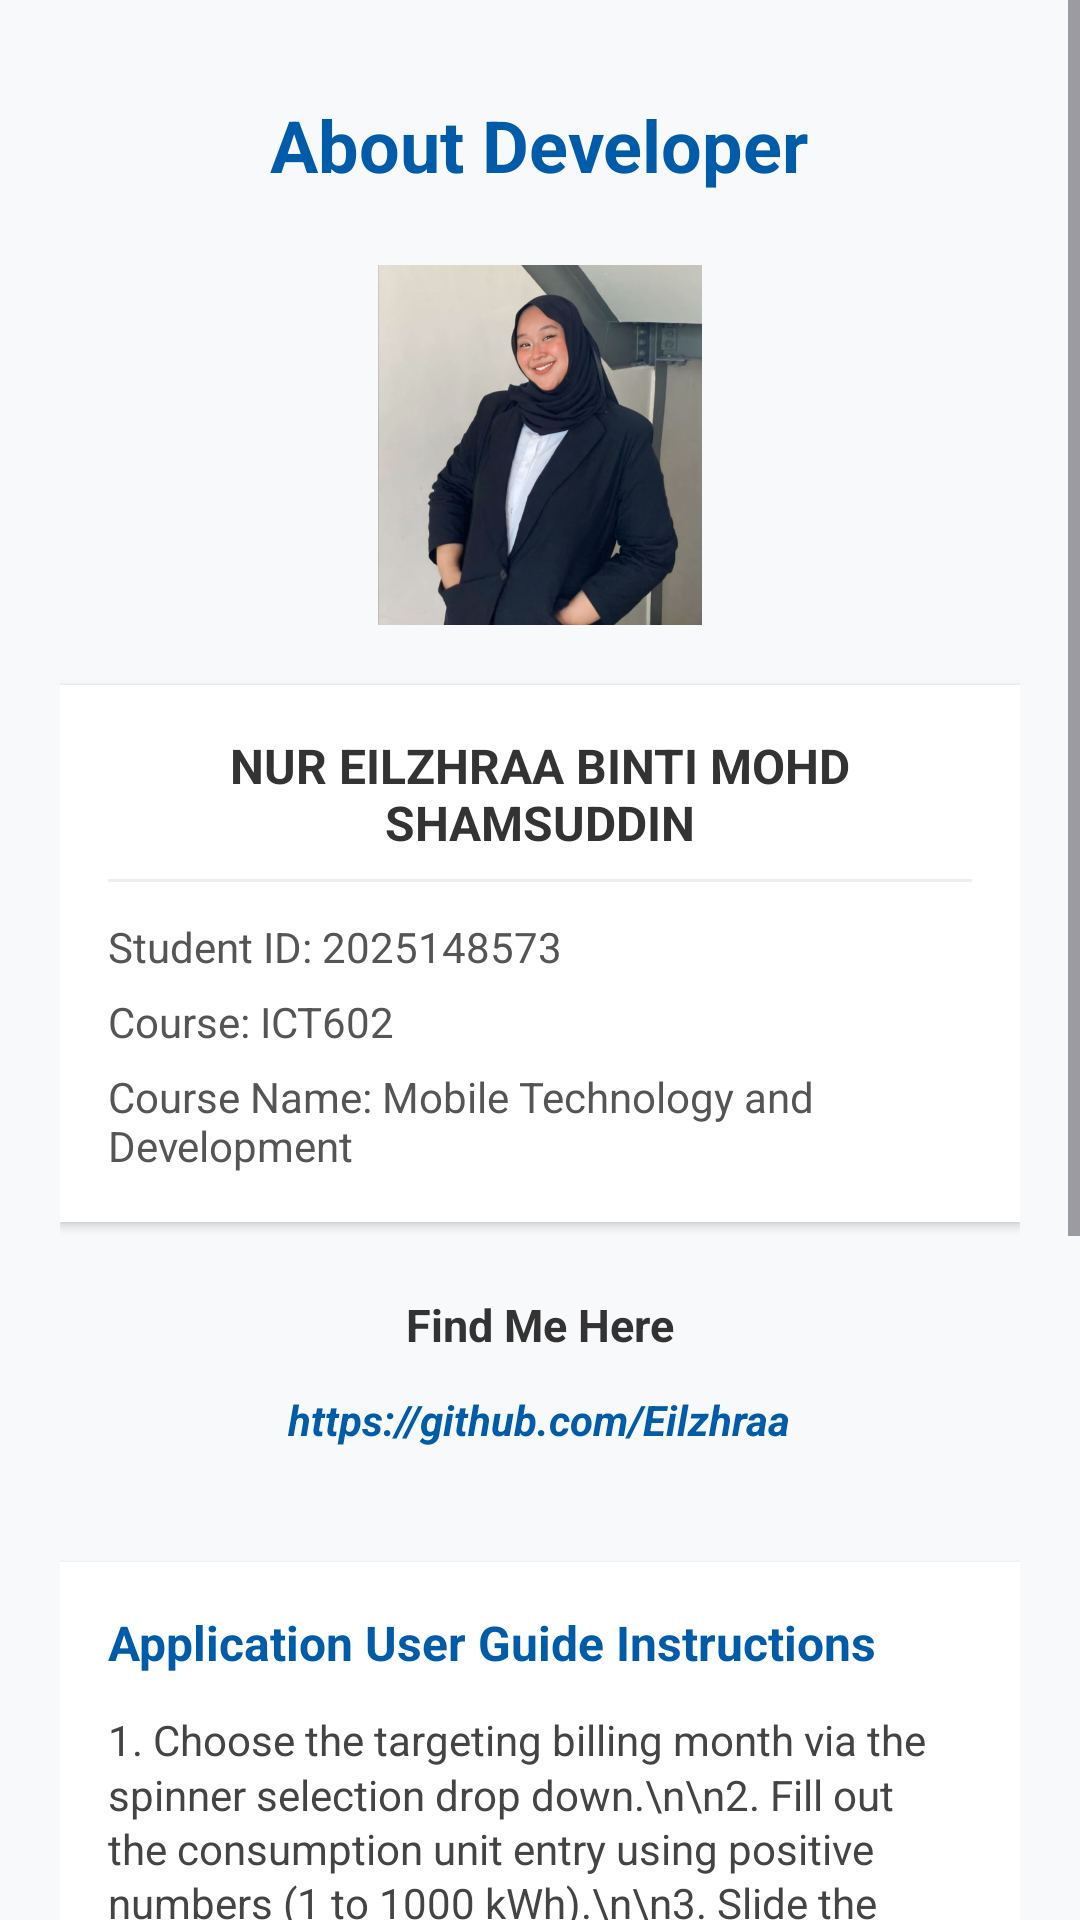

Write the Android layout XML for this screen, with the resource values it uses.
<!-- AndroidManifest.xml: application theme Theme.ElectricBill -->
<!-- res/layout/activity_about.xml -->
<?xml version="1.0" encoding="utf-8"?>
<ScrollView xmlns:android="http://schemas.android.com/apk/res/android"
    android:layout_width="match_parent"
    android:layout_height="match_parent"
    android:fillViewport="true"
    android:background="#F8F9FA">

    <LinearLayout
    android:layout_width="match_parent"
    android:layout_height="wrap_content"
    android:orientation="vertical"
    android:padding="20dp"
    android:gravity="center_horizontal">

    <TextView
        android:layout_width="wrap_content"
        android:layout_height="wrap_content"
        android:text="About Developer"
        android:textSize="24sp"
        android:textStyle="bold"
        android:textColor="#005CA9"
        android:layout_marginTop="12dp"
        android:layout_marginBottom="24dp"/>

    <ImageView
        android:id="@+id/imgProfile"
        android:layout_width="120dp"
        android:layout_height="120dp"
        android:layout_marginBottom="20dp"
        android:src="@drawable/img_2"
        android:contentDescription="Developer Profile" />

    <LinearLayout
        android:layout_width="match_parent"
        android:layout_height="wrap_content"
        android:orientation="vertical"
        android:background="@android:color/white"
        android:padding="16dp"
        android:elevation="2dp"
        android:layout_marginBottom="24dp">

        <TextView
            android:layout_width="wrap_content"
            android:layout_height="wrap_content"
            android:text="NUR EILZHRAA BINTI MOHD SHAMSUDDIN"
            android:textSize="16sp"
            android:textStyle="bold"
            android:textColor="#333333"
            android:layout_marginBottom="8dp"
            android:gravity="center"
            android:layout_gravity="center"/>

        <View
            android:layout_width="match_parent"
            android:layout_height="1dp"
            android:background="#EEEEEE"
            android:layout_marginBottom="12dp"/>

        <TextView
            android:layout_width="wrap_content"
            android:layout_height="wrap_content"
            android:text="Student ID: 2025148573"
            android:textColor="#555555"
            android:layout_marginBottom="6dp"/>

        <TextView
            android:layout_width="wrap_content"
            android:layout_height="wrap_content"
            android:text="Course: ICT602"
            android:textColor="#555555"
            android:layout_marginBottom="6dp"/>

        <TextView
            android:layout_width="match_parent"
            android:layout_height="wrap_content"
            android:text="Course Name: Mobile Technology and Development"
            android:textColor="#555555" />
    </LinearLayout>

    <TextView
        android:layout_width="wrap_content"
        android:layout_height="wrap_content"
        android:text="Find Me Here"
        android:textStyle="bold"
        android:textSize="15sp"
        android:textColor="#333333"
        android:layout_marginBottom="6dp"/>

    <TextView
        android:id="@+id/tvGithubUrl"
        android:layout_width="wrap_content"
        android:layout_height="wrap_content"
        android:layout_marginBottom="32dp"
        android:text="https://github.com/Eilzhraa"
        android:textColor="#005CA9"
        android:textSize="14sp"
        android:textStyle="bold|italic"
        android:padding="6dp" />

    <LinearLayout
        android:layout_width="match_parent"
        android:layout_height="wrap_content"
        android:orientation="vertical"
        android:background="@android:color/white"
        android:padding="16dp"
        android:elevation="2dp"
        android:layout_marginBottom="32dp">

        <TextView
            android:layout_width="match_parent"
            android:layout_height="wrap_content"
            android:text="Application User Guide Instructions"
            android:textStyle="bold"
            android:textColor="#005CA9"
            android:textSize="16sp"
            android:layout_marginBottom="12dp"/>

        <TextView
            android:layout_width="match_parent"
            android:layout_height="wrap_content"
            android:text="1. Choose the targeting billing month via the spinner selection drop down.\n\n2. Fill out the consumption unit entry using positive numbers (1 to 1000 kWh).\n\n3. Slide the horizontal slider bar to assign a rebate configuration (0% - 5%).\n\n4. Press the 'Calculate and Save' button to view immediate computations and log records.\n\n5. Press the 'View History' action element to review historical databases inside an isolated interface view layout.\n\n6. Select any individual record logs list elements to prompt view detail options, update entries, or clear selected data out of the system."
            android:textColor="#444444"
            android:textSize="14sp"
            android:lineSpacingMultiplier="1.1"/>
    </LinearLayout>

    <Button
        android:id="@+id/btnAboutBack"
        android:layout_width="match_parent"
        android:layout_height="50dp"
        android:text="Back to Dashboard"
        android:textStyle="bold"
        android:layout_marginBottom="24dp"
        android:backgroundTint="#005CA9"/>

    <TextView
        android:layout_width="wrap_content"
        android:layout_height="wrap_content"
        android:text="© 2026 All Rights Reserved"
        android:textColor="@android:color/darker_gray"
        android:textSize="12sp"
        android:layout_marginBottom="12dp"/>
</LinearLayout>
</ScrollView>
<!-- resources referenced by this layout -->
<resources>
  <!-- drawable img_2: png bitmap (drawable, 393649 bytes) -->
  <style name="Theme.ElectricBill" parent="Base.Theme.ElectricBill" />
  <style name="Base.Theme.ElectricBill" parent="Theme.Material3.DayNight.NoActionBar">
          
          
      </style>
</resources>
